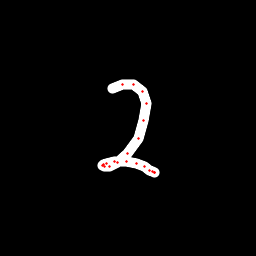

The table this chart was drawn from, first rows:
x, y, hover, eod
112.4, 88.79, 0.0, 0.0
122.3, 84.23, 0.0, 0.0
133.1, 84.78, 0.0, 0.0
142.5, 91.58, 0.0, 0.0
146, 103.9, 0.0, 0.0
144, 120.9, 0.0, 0.0
138.1, 138.7, 0.0, 0.0
127.6, 153.6, 0.0, 0.0
117.5, 162.3, 0.0, 0.0
109.3, 166.4, 0.0, 0.0
104.5, 166.8, 0.0, 0.0
102.9, 165.9, 0.0, 0.0
103.3, 165, 0.0, 0.0
106, 163.8, 0.0, 0.0
114.8, 161.6, 0.0, 0.0
126.4, 161.4, 0.0, 0.0
136.9, 163.3, 0.0, 0.0
144.6, 166.2, 0.0, 0.0
149.4, 170.2, 0.0, 0.0
152.8, 171.6, 0.0, 0.0
154.7, 172.8, 0.0, 0.0
154.2, 172.4, 0.0, 1.0
